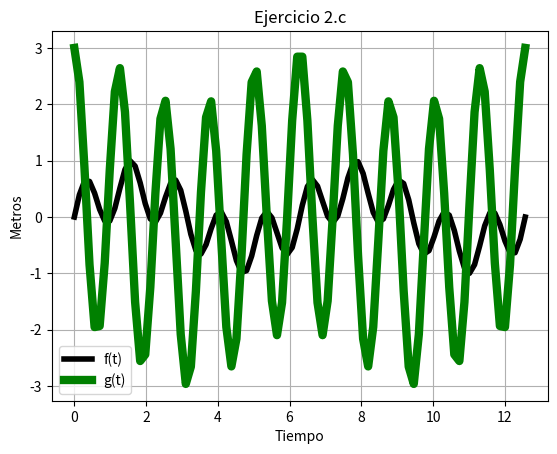

This chart was generated by the following Python code:
# [redacted]
#tarea 3
#trabajo 2c



import matplotlib.pyplot as plt
import numpy as np
import math

t=np.linspace(0,4*math.pi,90)

f=np.sin(3*t)*np.cos(2*t)
g=1/2*np.cos(t)+5/2*np.cos(5*t)
plt.plot(t,f,linewidth=4,color='k',label='f(t)')
plt.plot(t,g,linewidth=6,color='g',label='g(t)')
plt.legend()
plt.title('Ejercicio 2.c')
plt.xlabel('Tiempo')
plt.ylabel('Metros')
plt.grid(True)
plt.show()
